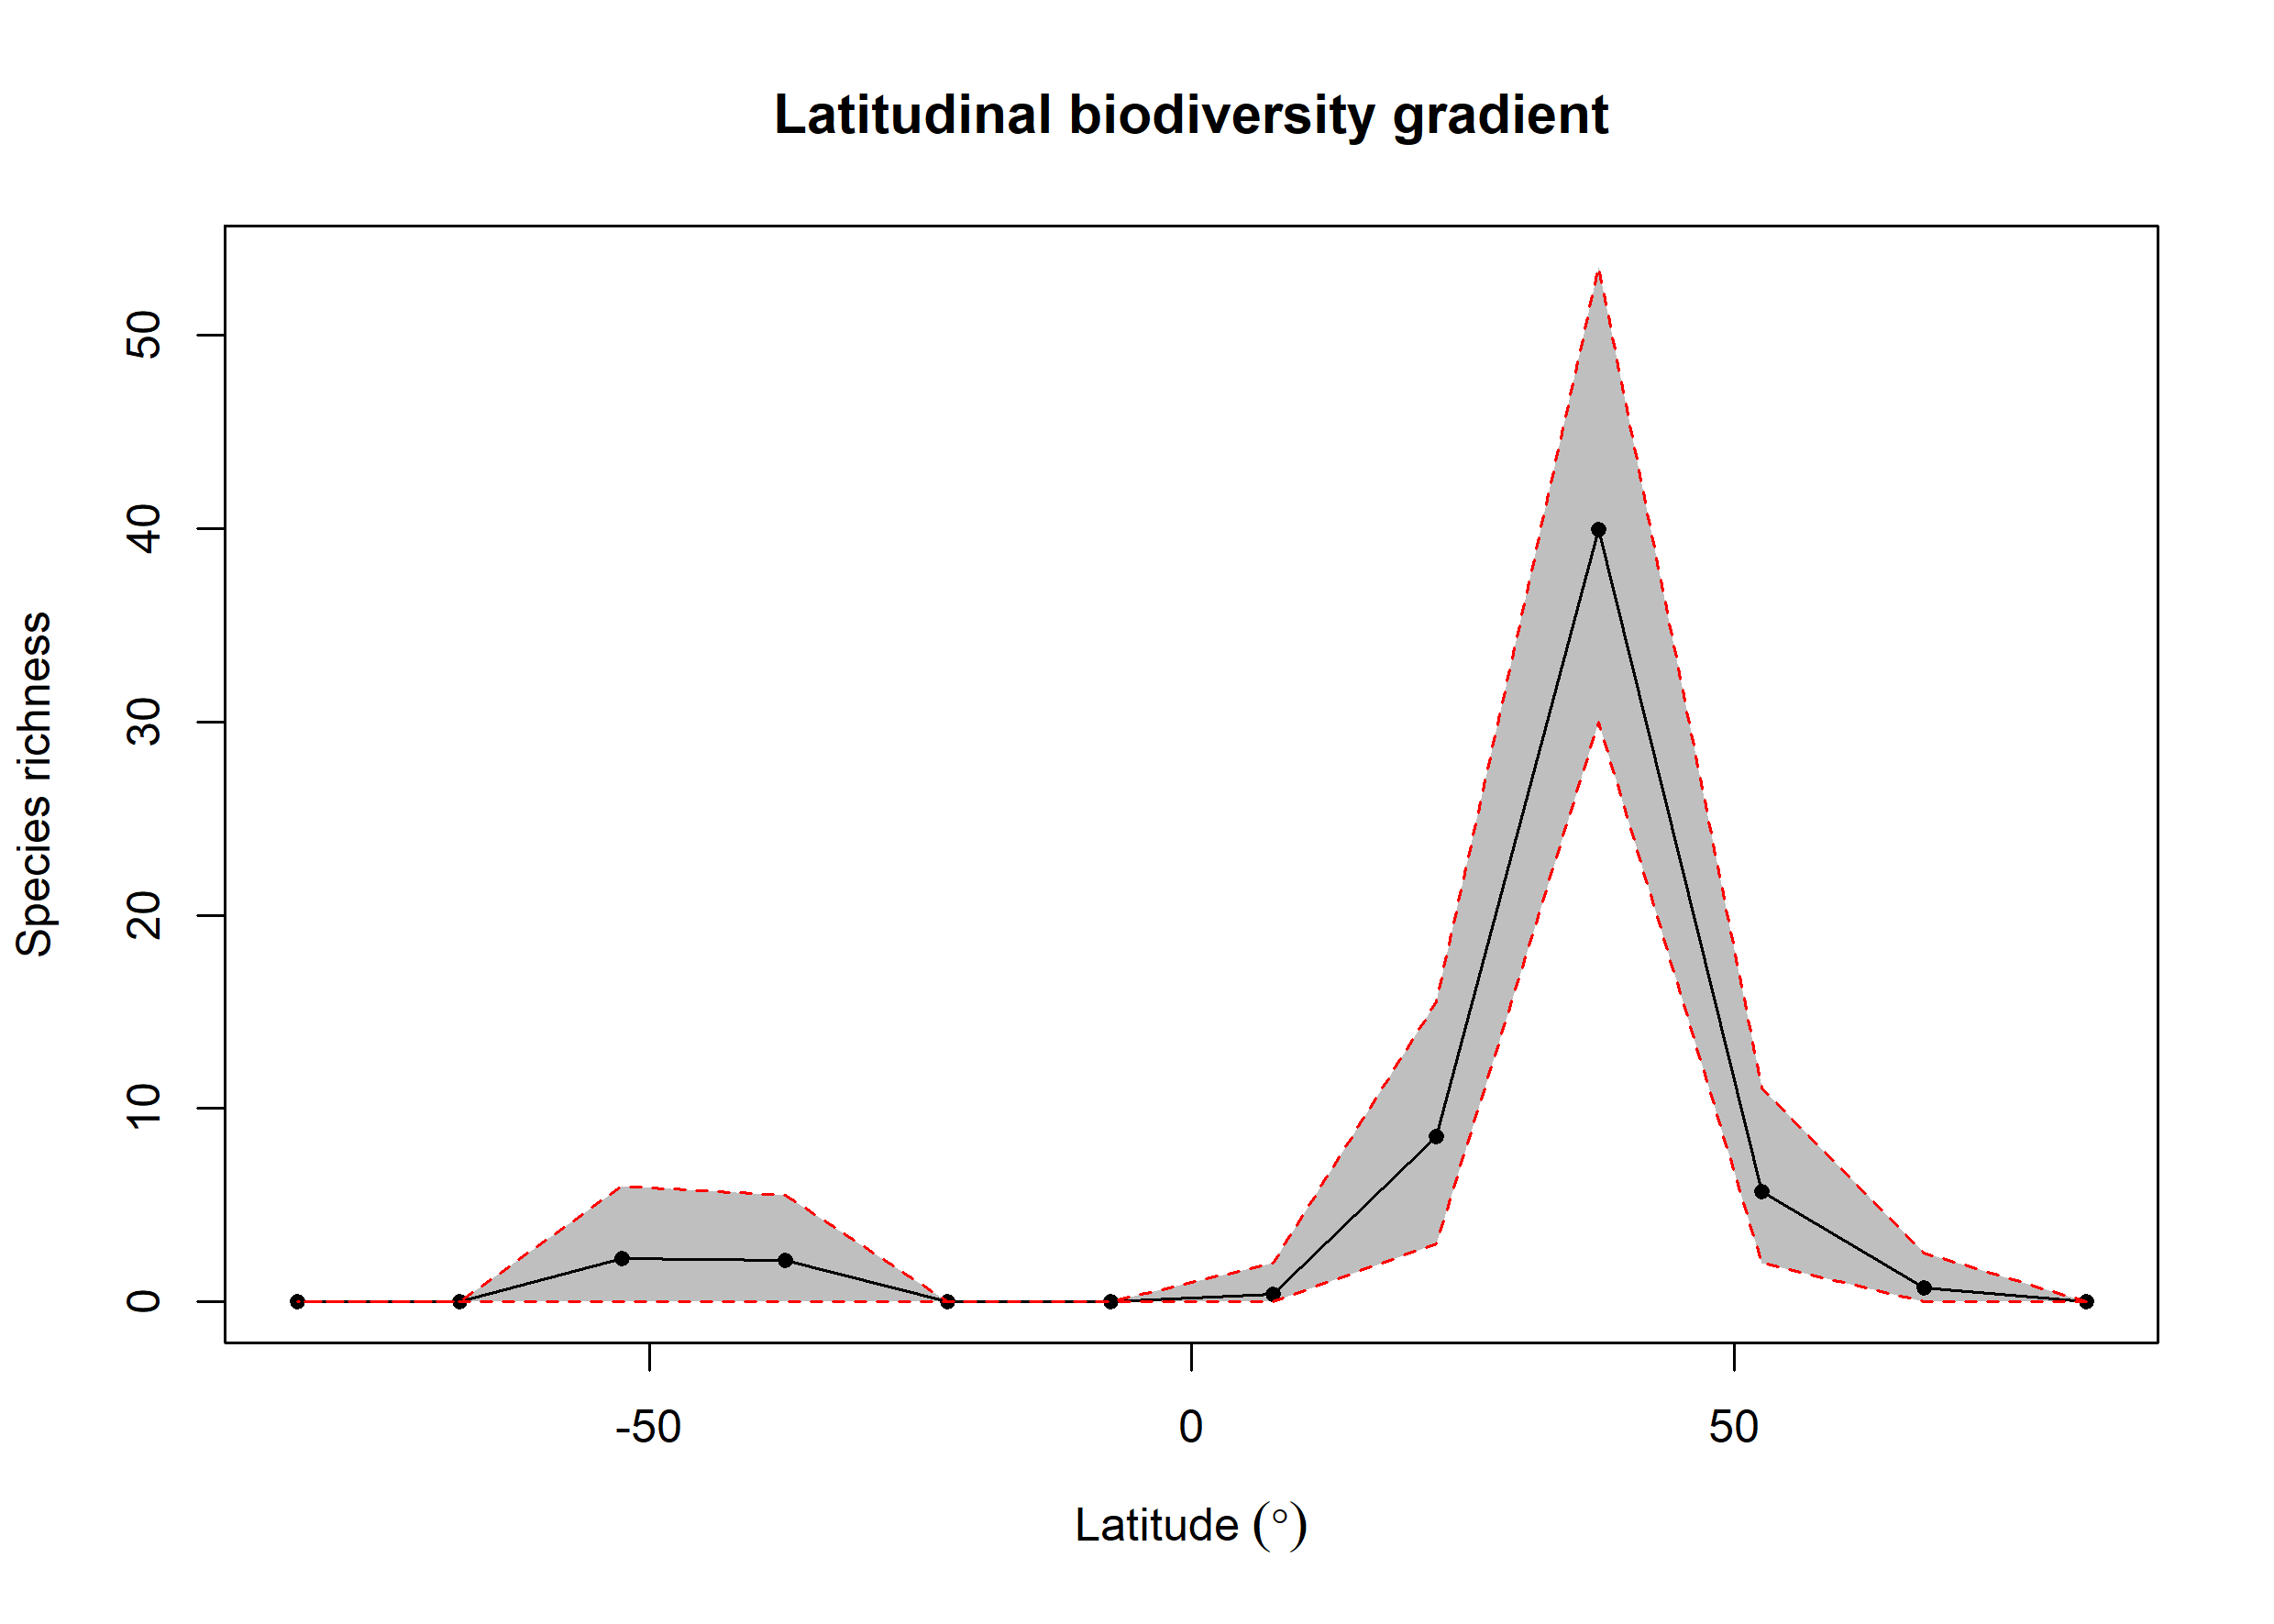

Values plotted in this chart, from the file beside it:
bin, max, min, mid, hemisphere, mean_richness, CI.Lower, CI.Upper
1, 90, 75, 82.5, N, 0.01, 0, 0
2, 75, 60, 67.5, N, 0.74, 0, 2.525
3, 60, 45, 52.5, N, 5.69, 2, 11.05
4, 45, 30, 37.5, N, 39.96, 30, 53.52
5, 30, 15, 22.5, N, 8.53, 3, 15.53
6, 15, 0, 7.5, N, 0.4, 0, 2
7, 0, -15, -7.5, S, 0, 0, 0
8, -15, -30, -22.5, S, 0, 0, 0
9, -30, -45, -37.5, S, 2.14, 0, 5.525
10, -45, -60, -52.5, S, 2.26, 0, 6
11, -60, -75, -67.5, S, 0, 0, 0
12, -75, -90, -82.5, S, 0, 0, 0
